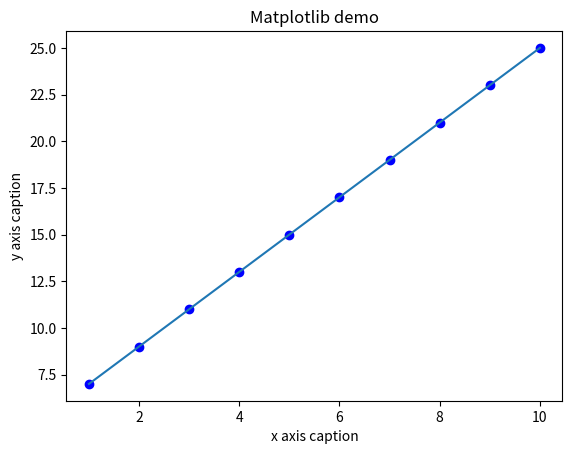

Here is the Python script that generated this plot:
import numpy as np
from matplotlib import pyplot as plt

x = np.arange(1,11)
y = 2 * x + 5 
plt.title("Matplotlib demo") 
plt.xlabel("x axis caption") 
plt.ylabel("y axis caption") 
plt.plot(x,y,"ob")
plt.plot(x,y)
plt.show()
